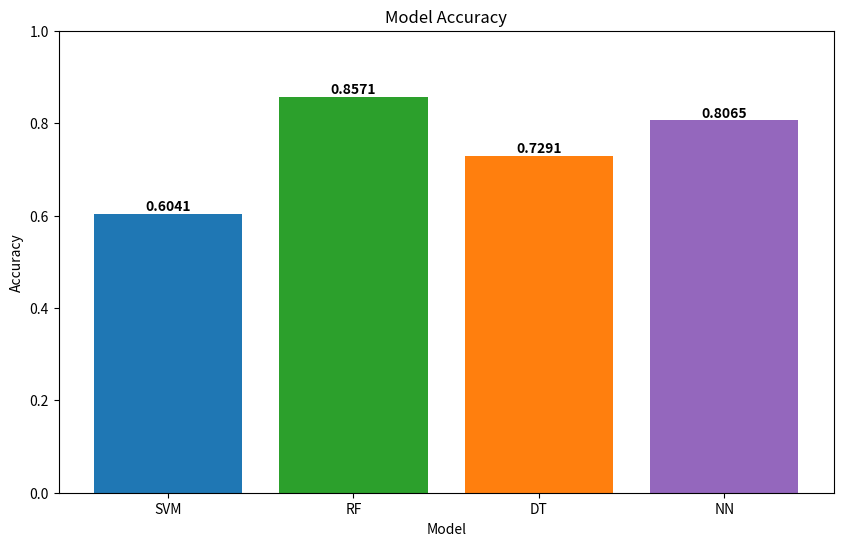

This figure's Python source:
import matplotlib.pyplot as plt

models = ["SVM", "RF", "DT", "NN"]
accuracy = [0.6041, 0.8571, 0.7291, 0.8065]

colors = ['#1f77b4', '#2ca02c', '#ff7f0e', '#9467bd']  # Bold colors for each model

plt.figure(figsize=(10, 6))
bars = plt.bar(models, accuracy, color=colors)
plt.xlabel('Model')
plt.ylabel('Accuracy')
plt.title('Model Accuracy')

# Adding data values on top of each bar
for bar, acc in zip(bars, accuracy):
    yval = bar.get_height()
    plt.text(bar.get_x() + bar.get_width() / 2, yval, round(acc, 4), ha='center', va='bottom', fontweight='bold')

plt.ylim(0, 1)  # Set y-axis limits to ensure accuracy values are displayed appropriately
plt.show()
